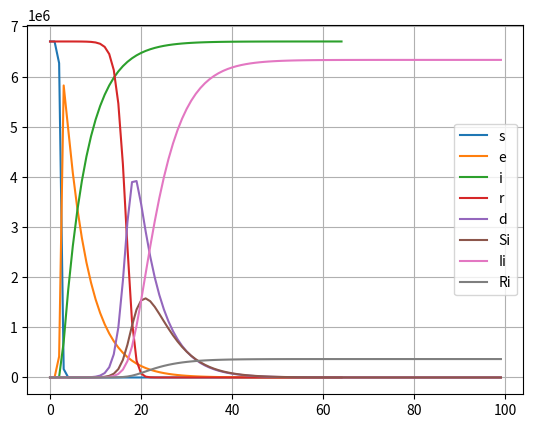

Recreate this plot in Python.
# -*- coding: utf-8 -*-
"""
Created on Thu Sep  3 20:06:33 2020

[redacted]
"""
from scipy.integrate import odeint
import matplotlib.pyplot as plt
"""modelo SEIRD   """
def derivSt( y, t, beta, gamma, sigma, mu):
    S, E, I, R, D = y
    dSdt = -beta * S * I
    dEdt= beta*S*I - sigma*E
    dIdt= sigma*E - gamma * I - mu*I
    dRdt = gamma * I
    dDdt = mu*I
    return  dSdt, dEdt, dIdt, dRdt, dDdt

def SEIRD(S0, I0, beta, gamma, sigma,mu, days):
    y0 = S0,0, I0, 0,0
    t = list(range(0, days))
    result = odeint(derivSt, y0, t, args=(beta, gamma,sigma, mu))
    S, E, I, R, D = result.T
    return S, E, I, R, D
    
N      = 6700000
i_0    = 1
e_0    = 0
r_0    = 0
d_0    = 0
s_0    = N - i_0 - r_0
S, E, I, R,D = SEIRD(s_0, I0=i_0, beta=0.000001, gamma=1/2.9, sigma=1/5.2, mu=0.02, days=100)


""" modelo SIR """
def derivSti( y, t, betai, gammai):
    Si, Ii , Ri= y
    dSidt = -betai * Si * Ii
    dIidt= betai * Si * Ii - gammai * Ii
    dRidt = gammai * Ii
    return  dSidt, dIidt,dRidt

def SIR(S0, I0, betai, gammai, days):
    # Initial conditions vector
    y0 = S0, I0, 0
    # Integrating the SIR equations over the time grid, t
    t = list(range(0, days))
    # Getting results
    result = odeint(derivSti, y0, t, args=(betai, gammai))
    Si, Ii, Ri = result.T
    return Si, Ii, Ri

Si, Ii, Ri = SIR(s_0, I0=i_0, betai=0.000001, gammai=1/5.2, days=65)

""" graficandotodos los metodos"""

plt.plot(Si)
plt.plot(Ii)
plt.plot(Ri)
plt.plot(S)
plt.plot(E)
plt.plot(I)
plt.plot(R)
plt.plot(D)
plt.legend (["s","e","i","r","d",'Si' , 'Ii' , 'Ri'])
plt.grid()
plt.show ()
